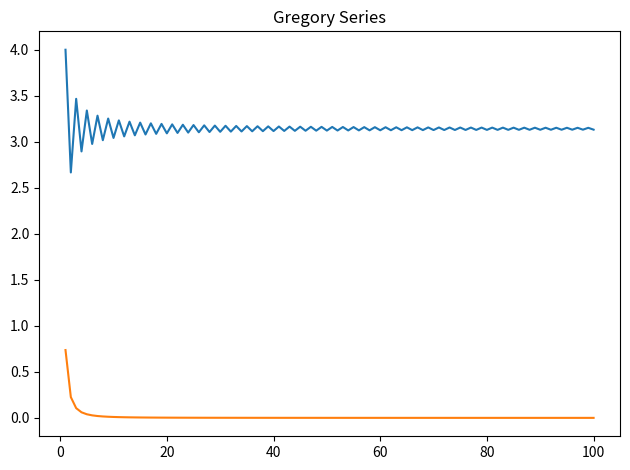

Recreate this plot in Python.
import matplotlib.pyplot as plt
import numpy as np

x = np.arange(1, 101)

# i = 1 while i < n
# top = 4 * (-1)^(i+1)
# bot = 2*i - 1

fx = []

prev = 0
for i in x:
    prod = prev + ((4 * (-1) ** (i + 1)) / (2 * i - 1))
    fx.append(prod)
    prev = prod


err = []

for i in fx:
    err.append((np.pi - i) ** 2)

# print(x)
# print(fx)
# print(err)

plt.title("Gregory Series")
plt.plot(x, fx)
plt.plot(x, err)

plt.tight_layout()
plt.show()
